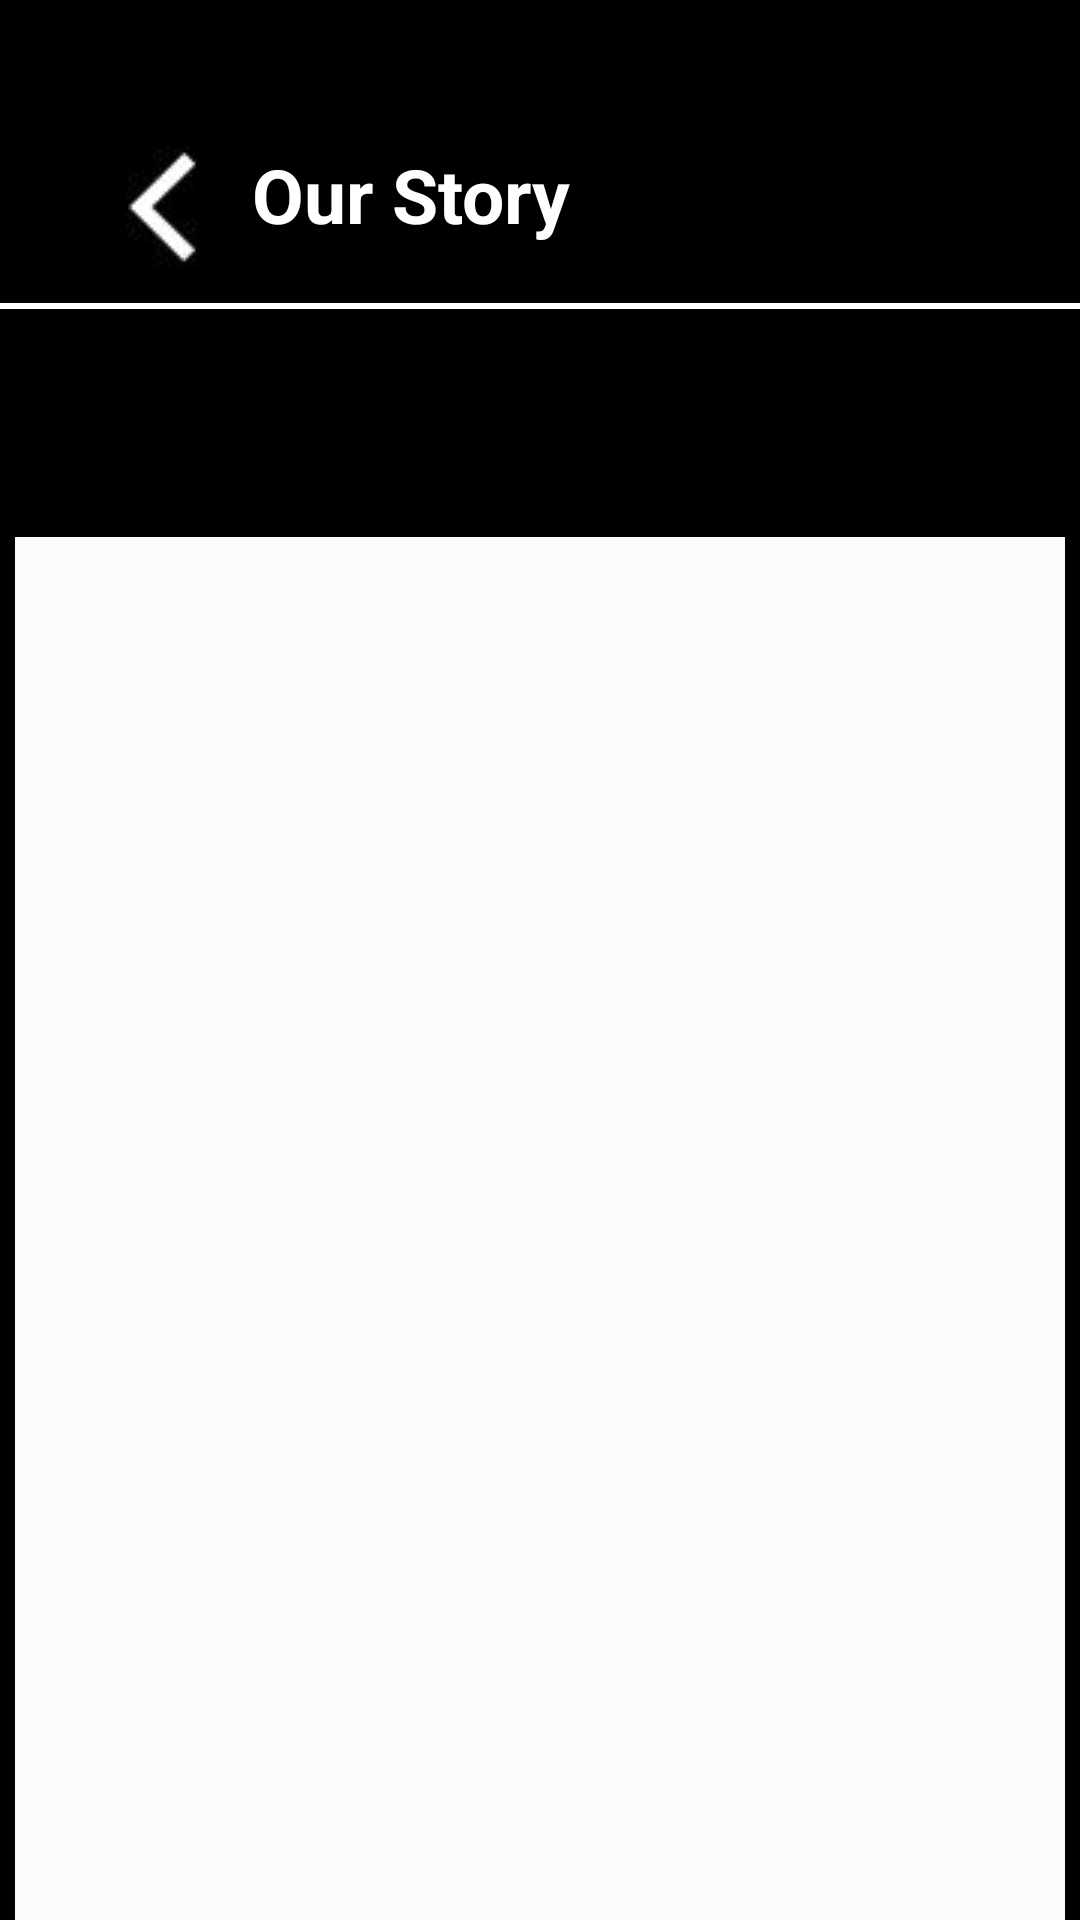

Android layout source for this screen:
<!-- AndroidManifest.xml: application theme Theme.Sush_p1 -->
<!-- res/layout/activity_our_story.xml -->
<?xml version="1.0" encoding="utf-8"?>
<androidx.constraintlayout.widget.ConstraintLayout
    xmlns:android="http://schemas.android.com/apk/res/android"
    xmlns:app="http://schemas.android.com/apk/res-auto"
    xmlns:tools="http://schemas.android.com/tools"
    android:layout_width="match_parent"
    android:layout_height="match_parent"
    tools:context=".Our_Story">

    <androidx.constraintlayout.widget.ConstraintLayout
        android:id="@+id/constraintLayout"
        android:layout_width="match_parent"
        android:layout_height="match_parent"
        android:background="#000000"
        app:layout_constraintBottom_toBottomOf="parent"
        app:layout_constraintEnd_toEndOf="parent"
        app:layout_constraintStart_toStartOf="parent"
        app:layout_constraintTop_toTopOf="parent"
        app:layout_constraintVertical_bias="1.0">

        <LinearLayout
            android:id="@+id/linearLayout2"
            android:layout_width="360dp"
            android:layout_height="2dp"
            android:layout_marginTop="8dp"
            android:background="#FFFFFF"
            android:orientation="vertical"
            app:layout_constraintEnd_toEndOf="parent"
            app:layout_constraintHorizontal_bias="0.5"
            app:layout_constraintStart_toStartOf="parent"
            app:layout_constraintTop_toBottomOf="@+id/imageButton"></LinearLayout>

        <TextView
            android:id="@+id/attendance_txt"
            android:layout_width="wrap_content"
            android:layout_height="wrap_content"
            android:layout_marginStart="6dp"
            android:layout_marginTop="48dp"
            android:text="Our Story"
            android:textColor="#FFFFFF"
            android:textSize="25sp"
            android:textStyle="bold"
            app:layout_constraintStart_toEndOf="@+id/imageButton"
            app:layout_constraintTop_toTopOf="parent" />

        <ImageButton
            android:id="@+id/imageButton"
            android:layout_width="48dp"
            android:layout_height="48dp"
            android:layout_marginStart="30dp"
            android:layout_marginTop="45dp"
            android:contentDescription="text"
            android:onClick="backToHome"
            app:layout_constraintStart_toStartOf="parent"
            app:layout_constraintTop_toTopOf="parent"
            app:srcCompat="@drawable/arrow" />

        <ListView
            android:id="@+id/result"
            android:layout_width="350dp"
            android:layout_height="650dp"
            android:layout_marginTop="76dp"
            android:background="#FDFAFA"
            app:layout_constraintEnd_toEndOf="parent"
            app:layout_constraintStart_toStartOf="parent"
            app:layout_constraintTop_toBottomOf="@+id/linearLayout2"/>

    </androidx.constraintlayout.widget.ConstraintLayout>

</androidx.constraintlayout.widget.ConstraintLayout>
<!-- resources referenced by this layout -->
<resources>
  <!-- drawable arrow: jpg bitmap (drawable-v24, 4466 bytes) -->
  <style name="Theme.Sush_p1" parent="Base.Theme.Sush_p1" />
  <style name="Base.Theme.Sush_p1" parent="Theme.Material3.DayNight.NoActionBar">
          
          
      </style>
</resources>
